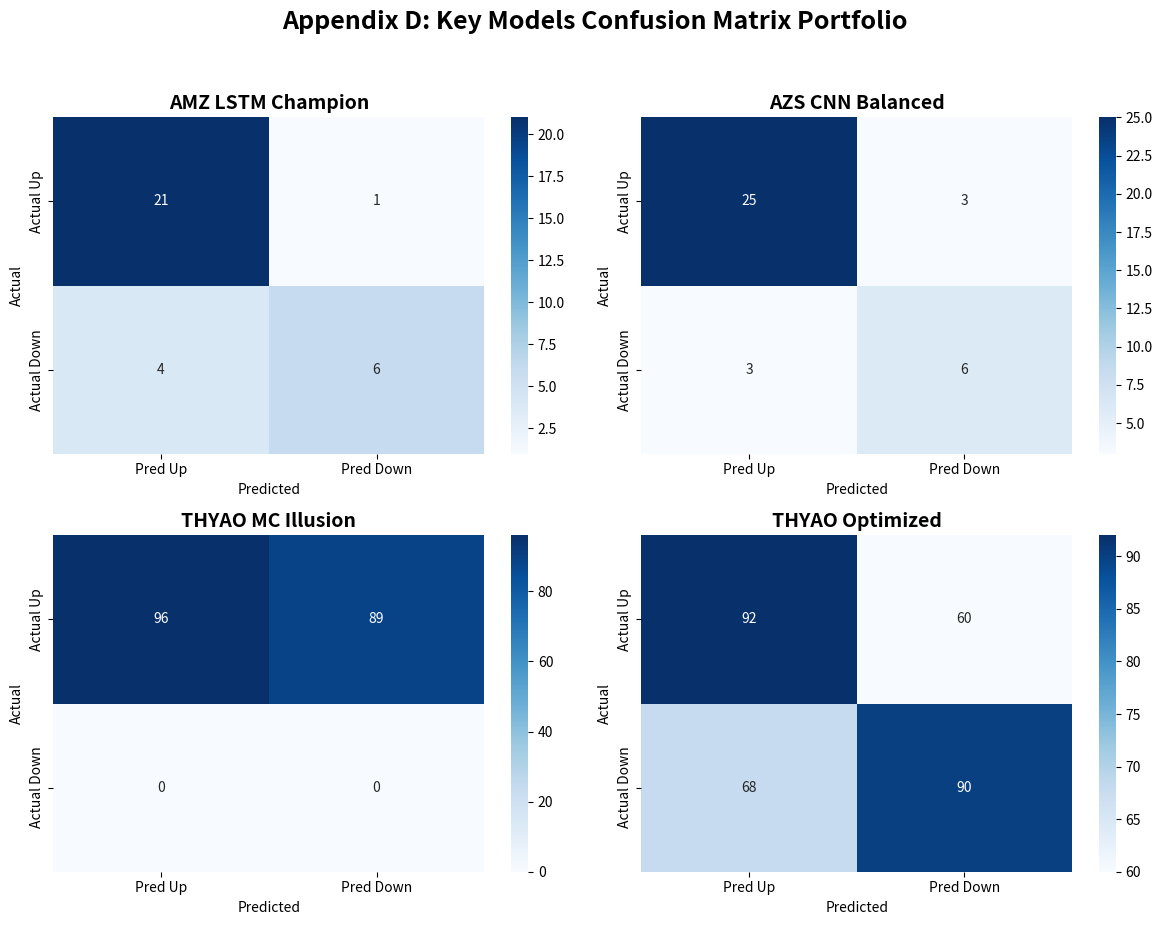

Write Python code to recreate this figure.
import matplotlib.pyplot as plt
import seaborn as sns
import numpy as np

# Best 4 Models Confusion Matrices
# 1. AMZ LSTM
# 2. AZS CNN
# 3. THYAO LSTM MC (Illusion)
# 4. THYAO LSTM Optimized (Realist)

matrices = {
    "AMZ LSTM Champion": np.array([[21, 1], [4, 6]]), # TP=21, FP=1, FN=4, TN=6
    "AZS CNN Balanced": np.array([[25, 3], [3, 6]]), # TP=25, FP=3, FN=3, TN=6
    "THYAO MC Illusion": np.array([[96, 89], [0, 0]]), # TP=96, FP=89, FN=0, TN=0
    "THYAO Optimized": np.array([[92, 60], [68, 90]]) # TP=92, FP=60, FN=68, TN=90
}

fig, axes = plt.subplots(2, 2, figsize=(12, 10))
axes = axes.flatten()

for i, (name, matrix) in enumerate(matrices.items()):
    sns.heatmap(matrix, annot=True, fmt="d", cmap="Blues", ax=axes[i], 
                xticklabels=["Pred Up", "Pred Down"], 
                yticklabels=["Actual Up", "Actual Down"])
    axes[i].set_title(name, fontweight='bold', fontsize=14)
    axes[i].set_xlabel("Predicted")
    axes[i].set_ylabel("Actual")

plt.suptitle("Appendix D: Key Models Confusion Matrix Portfolio", fontsize=18, fontweight='bold', y=0.95)
plt.tight_layout(rect=[0, 0.03, 1, 0.92])
plt.savefig("Appendix_D_Matrix_Portfolio.png", dpi=300)
print("Appendix D Portfolio generated successfully!")
